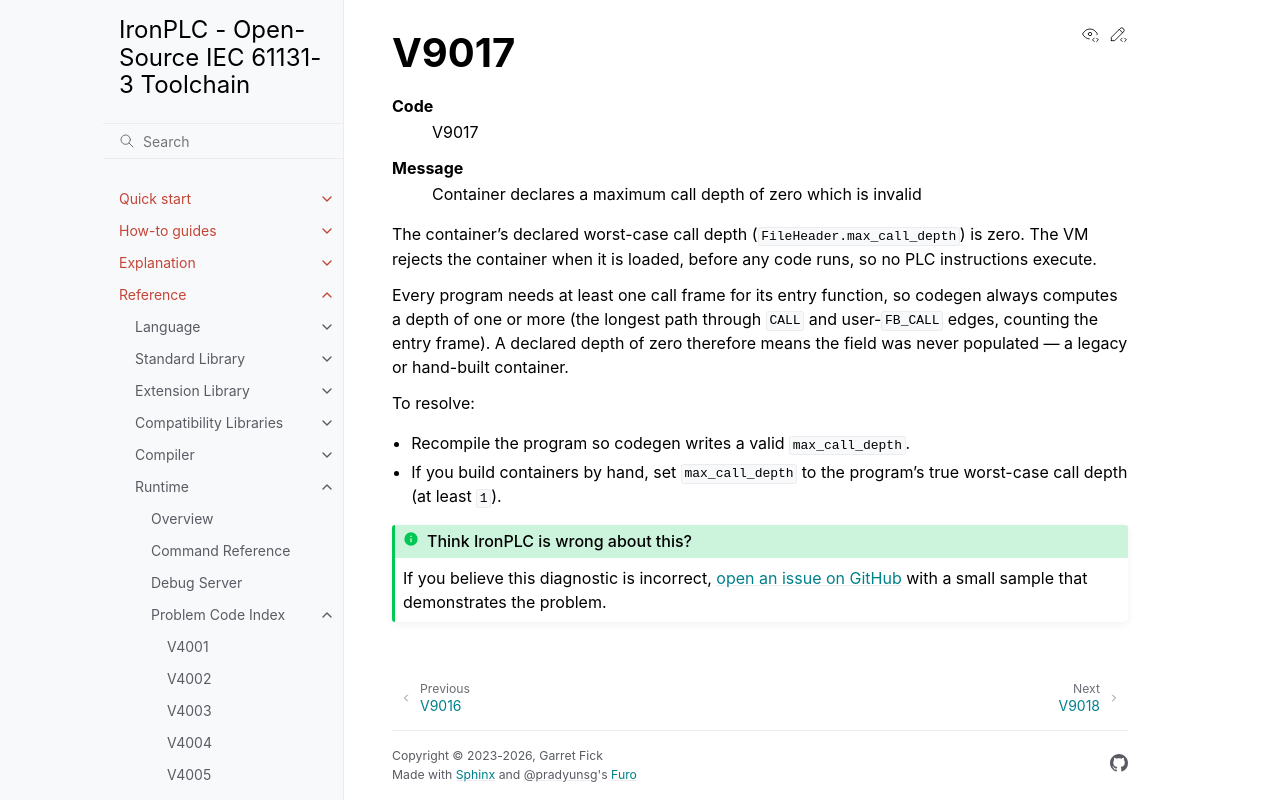

repository: ironplc/ironplc · page: reference/runtime/problems/V9017.html · generator: sphinx

=====
V9017
=====

.. problem-summary:: V9017

The container's declared worst-case call depth
(``FileHeader.max_call_depth``) is zero. The VM rejects the container
when it is loaded, before any code runs, so no PLC instructions execute.

Every program needs at least one call frame for its entry function, so
codegen always computes a depth of one or more (the longest path through
``CALL`` and user-``FB_CALL`` edges, counting the entry frame). A declared
depth of zero therefore means the field was never populated — a legacy or
hand-built container.

To resolve:

* Recompile the program so codegen writes a valid ``max_call_depth``.
* If you build containers by hand, set ``max_call_depth`` to the program's
  true worst-case call depth (at least ``1``).
